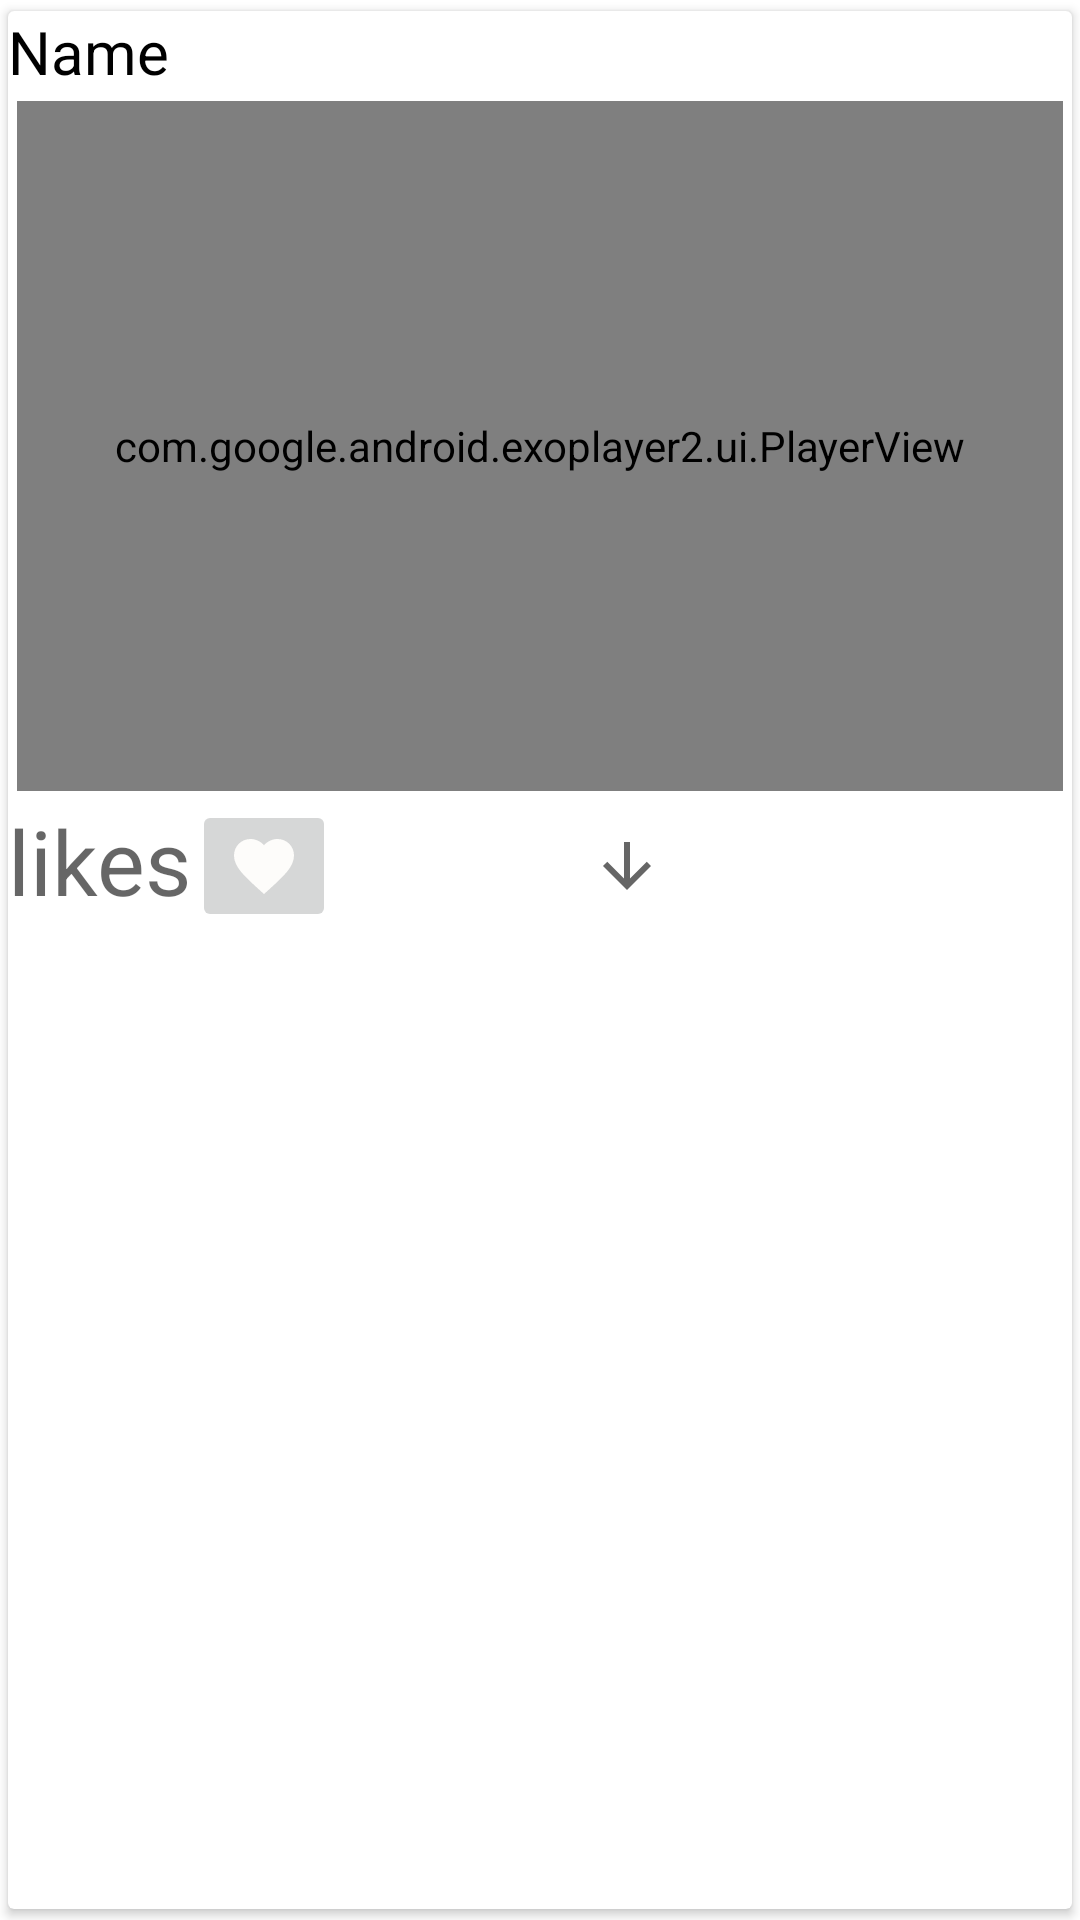

Here is an Android app screen rendered from its layout file. Give the layout XML and the strings, colors and styles it references.
<!-- AndroidManifest.xml: application theme Theme.College_StoreSpace -->
<!-- res/layout/tms.xml -->
<?xml version="1.0" encoding="utf-8"?>
<androidx.cardview.widget.CardView xmlns:android="http://schemas.android.com/apk/res/android"
    xmlns:tools="http://schemas.android.com/tools"
    android:layout_width="match_parent"
    android:layout_height="wrap_content"
    xmlns:app="http://schemas.android.com/apk/res-auto"
    app:cardUseCompatPadding="true"
    app:cardCornerRadius="2dp">

    <LinearLayout
        android:layout_width="match_parent"
        android:layout_height="wrap_content"
        android:orientation="vertical">
<TextView
    android:layout_width="match_parent"
    android:layout_height="wrap_content"
    android:text="Name"
    android:id="@+id/tv_tms"
    android:textSize="20dp"
    android:textColor="@android:color/black"
    />
<com.google.android.exoplayer2.ui.PlayerView
    android:layout_width="match_parent"
    android:layout_height="230dp"
    android:id="@+id/exoplayer_tms"
    android:layout_margin="3dp"
    app:use_controller="true"
    app:resize_mode="fill">

</com.google.android.exoplayer2.ui.PlayerView>

      <LinearLayout
          android:layout_width="match_parent"
          android:layout_height="wrap_content"
          android:orientation="horizontal">
          <TextView
              android:layout_width="wrap_content"
              android:layout_height="wrap_content"
              android:textSize="30sp"
              android:textColor="@android:color/black"
              android:hint="likes"
              android:id="@+id/likes_textview"/>
          <ImageButton
              android:layout_width="wrap_content"
              android:layout_height="wrap_content"
              android:src="@drawable/ic_baseline_favorite_dislike"
              android:id="@+id/like_btn"/>

          <ImageButton
              android:layout_width="wrap_content"
              android:layout_height="match_parent"
              android:src="@drawable/ic_baseline_arrow_downward_24"
              android:background="@android:color/transparent"
              android:id="@+id/download_button_viewholder"
              android:layout_marginLeft="80dp"
              android:padding="5dp"
              tools:ignore="ContentDescription" />





      </LinearLayout>


    </LinearLayout>
</androidx.cardview.widget.CardView>
<!-- resources referenced by this layout -->
<resources>
  <!-- drawable ic_baseline_arrow_downward_24 (drawable) -->
  <vector xmlns:android="http://schemas.android.com/apk/res/android"
      android:width="40dp"
      android:height="24dp"
      android:viewportWidth="40"
      android:viewportHeight="24"
      android:tint="?attr/colorControlNormal">
    <path
        android:fillColor="@android:color/white"
        android:pathData="M20,12l-1.41,-1.41L13,16.17V4h-2v12.17l-5.58,-5.59L4,12l8,8 8,-8z"/>
  </vector>
  <!-- drawable ic_baseline_favorite_dislike (drawable) -->
  <vector android:height="24dp" android:tint="#FDFCFA"
      android:viewportHeight="24" android:viewportWidth="24"
      android:width="24dp" xmlns:android="http://schemas.android.com/apk/res/android">
      <path android:fillColor="@android:color/white" android:pathData="M12,21.35l-1.45,-1.32C5.4,15.36 2,12.28 2,8.5 2,5.42 4.42,3 7.5,3c1.74,0 3.41,0.81 4.5,2.09C13.09,3.81 14.76,3 16.5,3 19.58,3 22,5.42 22,8.5c0,3.78 -3.4,6.86 -8.55,11.54L12,21.35z"/>
  </vector>
  <style name="Theme.College_StoreSpace" parent="Theme.MaterialComponents.Light.NoActionBar">
          
          <item name="colorPrimary">@color/purple_500</item>
          <item name="colorPrimaryVariant">@color/purple_700</item>
          <item name="colorOnPrimary">@color/white</item>
          
          <item name="colorSecondary">@color/teal_200</item>
          <item name="colorSecondaryVariant">@color/teal_700</item>
          <item name="colorOnSecondary">@color/black</item>
          
          <item name="android:statusBarColor" tools:targetApi="l">?attr/colorPrimaryVariant</item>
          
      </style>
  <color name="purple_500">#FF6200EE</color>
  <color name="purple_700">#FF3700B3</color>
  <color name="white">#FFFFFFFF</color>
  <color name="teal_200">#FF03DAC5</color>
  <color name="teal_700">#FF018786</color>
  <color name="black">#10100F</color>
</resources>
